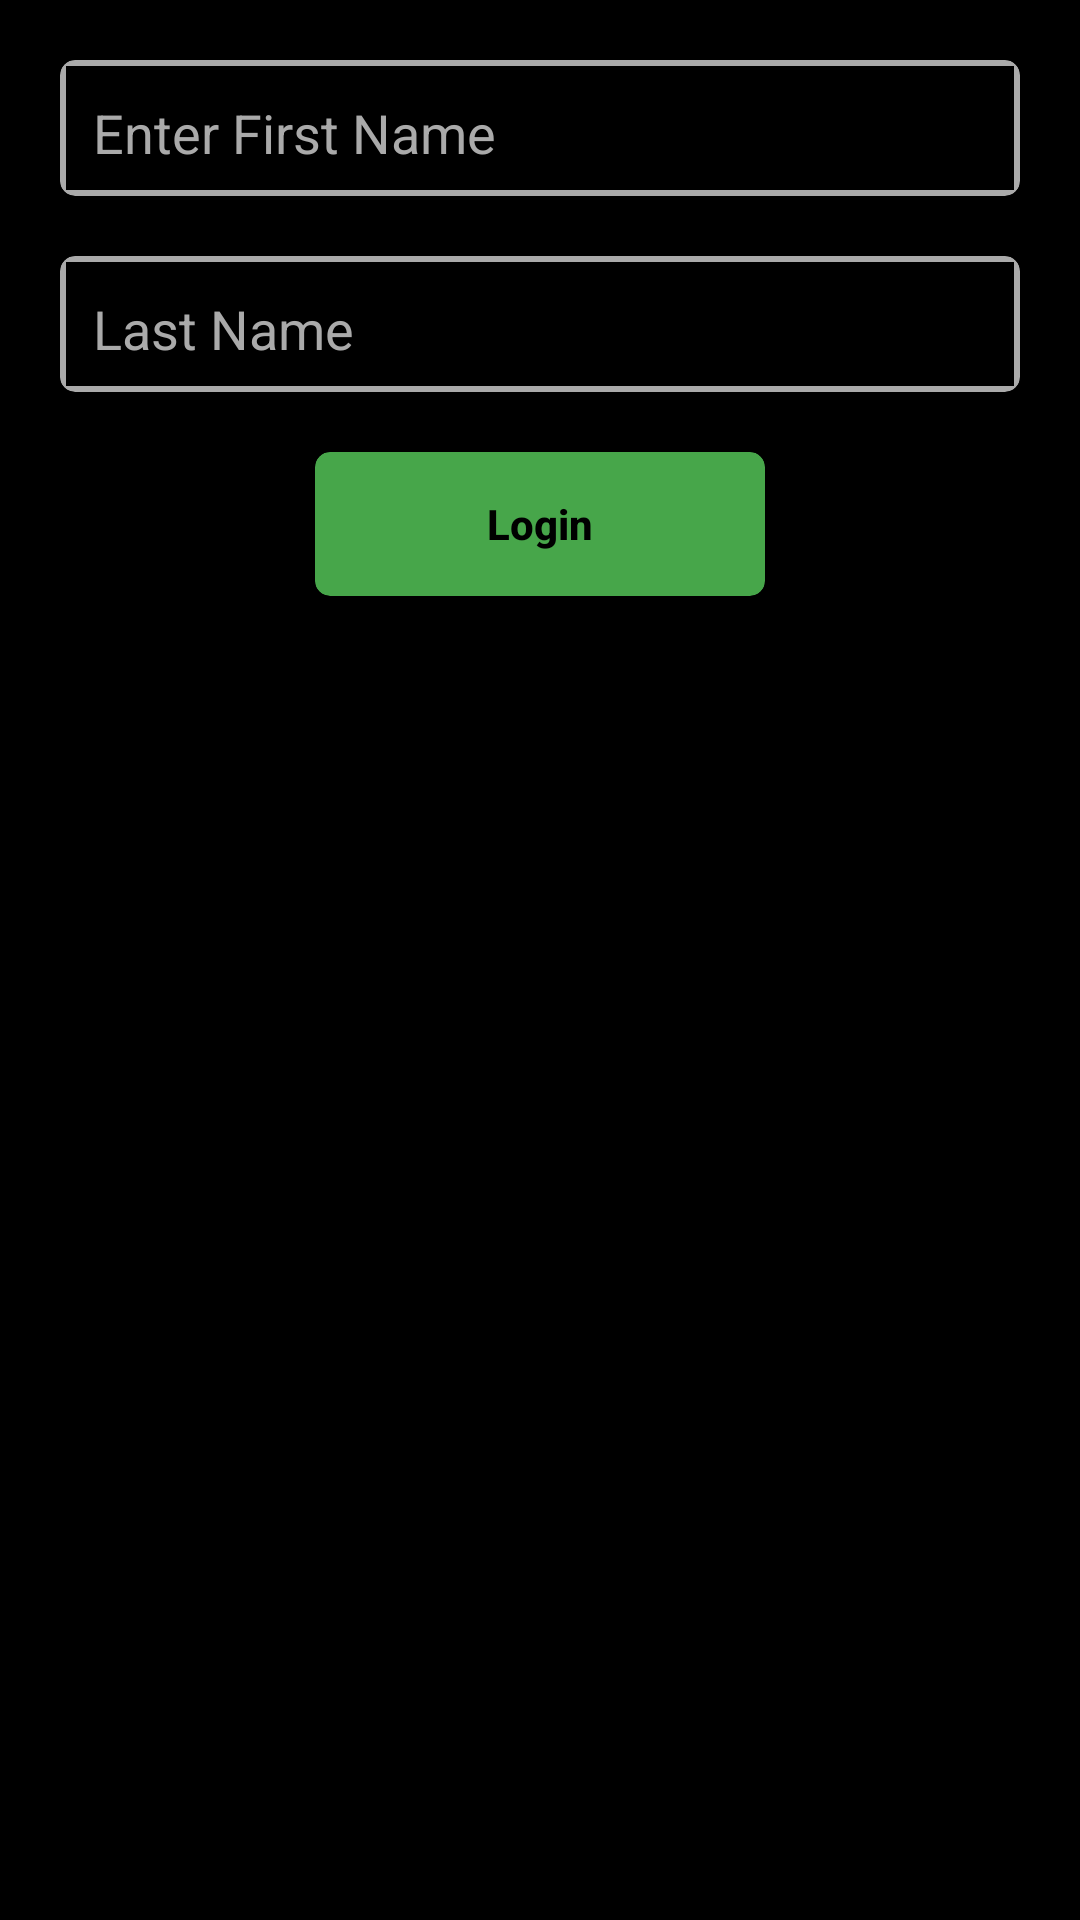

Produce the Android XML layout that renders to this screen, including the resource entries it uses.
<!-- AndroidManifest.xml: application theme Theme.Inter -->
<!-- res/layout/activity_main2.xml -->
<?xml version="1.0" encoding="utf-8"?>
<androidx.constraintlayout.widget.ConstraintLayout xmlns:android="http://schemas.android.com/apk/res/android"
    xmlns:app="http://schemas.android.com/apk/res-auto"
    xmlns:tools="http://schemas.android.com/tools"
    android:layout_width="match_parent"
    android:background="@color/black"
    android:layout_gravity="center"
    android:layout_height="match_parent"
    tools:context=".MainActivity">

    <androidx.cardview.widget.CardView
        android:id="@+id/cardView4"
        android:layout_width="match_parent"
        android:layout_height="wrap_content"
        android:layout_margin="20dp"
        android:backgroundTint="@android:color/darker_gray"
        android:padding="4dp"
        app:cardCornerRadius="5dp"
        app:layout_constraintEnd_toEndOf="parent"
        app:layout_constraintStart_toStartOf="parent"
        app:layout_constraintTop_toTopOf="parent">

        <LinearLayout
            android:layout_width="match_parent"
            android:layout_height="wrap_content"
            android:layout_margin="2dp"
            android:background="@color/black"
            android:orientation="vertical">

            <AutoCompleteTextView
                android:id="@+id/createFirstName"
                android:layout_width="match_parent"
                android:layout_height="wrap_content"
                android:layout_marginStart="5dp"
                android:backgroundTint="@color/black"
                android:hint="Enter First Name"
                android:inputType="textEmailAddress"
                android:maxLines="1"
                android:textColor="@color/white"
                android:textColorHint="@android:color/darker_gray"
                tools:ignore="HardcodedText" />
        </LinearLayout>
    </androidx.cardview.widget.CardView>

    <androidx.cardview.widget.CardView
        android:id="@+id/cardView5"
        android:layout_width="match_parent"
        android:layout_height="wrap_content"
        android:layout_margin="20dp"
        android:backgroundTint="@android:color/darker_gray"
        android:padding="4dp"
        app:cardCornerRadius="5dp"
        app:layout_constraintEnd_toEndOf="parent"
        app:layout_constraintStart_toStartOf="parent"
        app:layout_constraintTop_toBottomOf="@+id/cardView4">

        <LinearLayout
            android:layout_width="match_parent"
            android:layout_height="wrap_content"
            android:layout_margin="2dp"
            android:background="@color/black"
            android:orientation="vertical">

            <EditText
                android:id="@+id/createLastName"
                android:layout_width="match_parent"
                android:layout_height="wrap_content"
                android:layout_marginStart="5dp"
                android:backgroundTint="@color/black"
                android:hint="Last Name"
                android:textColor="@color/white"
                android:textColorHint="@android:color/darker_gray" />

        </LinearLayout>
    </androidx.cardview.widget.CardView>


    <androidx.cardview.widget.CardView
        android:id="@+id/cardView6second"
        android:layout_width="150dp"
        android:layout_height="wrap_content"
        android:layout_gravity="center"
        android:layout_margin="20dp"
        android:backgroundTint="#47A64A"
        android:padding="4dp"
        app:cardCornerRadius="5dp"
        app:layout_constraintEnd_toEndOf="parent"
        app:layout_constraintStart_toStartOf="parent"
        app:layout_constraintTop_toBottomOf="@+id/cardView5">

        <Button
            android:id="@+id/create_signUp_buttonsecond"
            android:layout_width="match_parent"
            android:layout_height="wrap_content"
            android:background="@android:color/transparent"
            android:gravity="center"
            android:text="Login"
            android:textAllCaps="false"
            android:textColor="@android:color/black"
            android:textStyle="bold" />

    </androidx.cardview.widget.CardView>

</androidx.constraintlayout.widget.ConstraintLayout>
<!-- resources referenced by this layout -->
<resources>
  <style name="Theme.Inter" parent="Theme.MaterialComponents.DayNight.DarkActionBar">
          
          <item name="colorPrimary">@color/purple_500</item>
          <item name="colorPrimaryVariant">@color/purple_700</item>
          <item name="colorOnPrimary">@color/white</item>
          
          <item name="colorSecondary">@color/teal_200</item>
          <item name="colorSecondaryVariant">@color/teal_700</item>
          <item name="colorOnSecondary">@color/black</item>
          
          <item name="android:statusBarColor" tools:targetApi="l">?attr/colorPrimaryVariant</item>
          
      </style>
  <!-- not gathered from this repository: default colours our renderer supplied (Android Studio template values) -->
  <color name="purple_500">#FF6200EE</color>
  <color name="purple_700">#FF3700B3</color>
  <color name="teal_200">#FF03DAC5</color>
  <color name="teal_700">#FF018786</color>
  <color name="black">#FF000000</color>
  <color name="white">#FFFFFFFF</color>
</resources>
